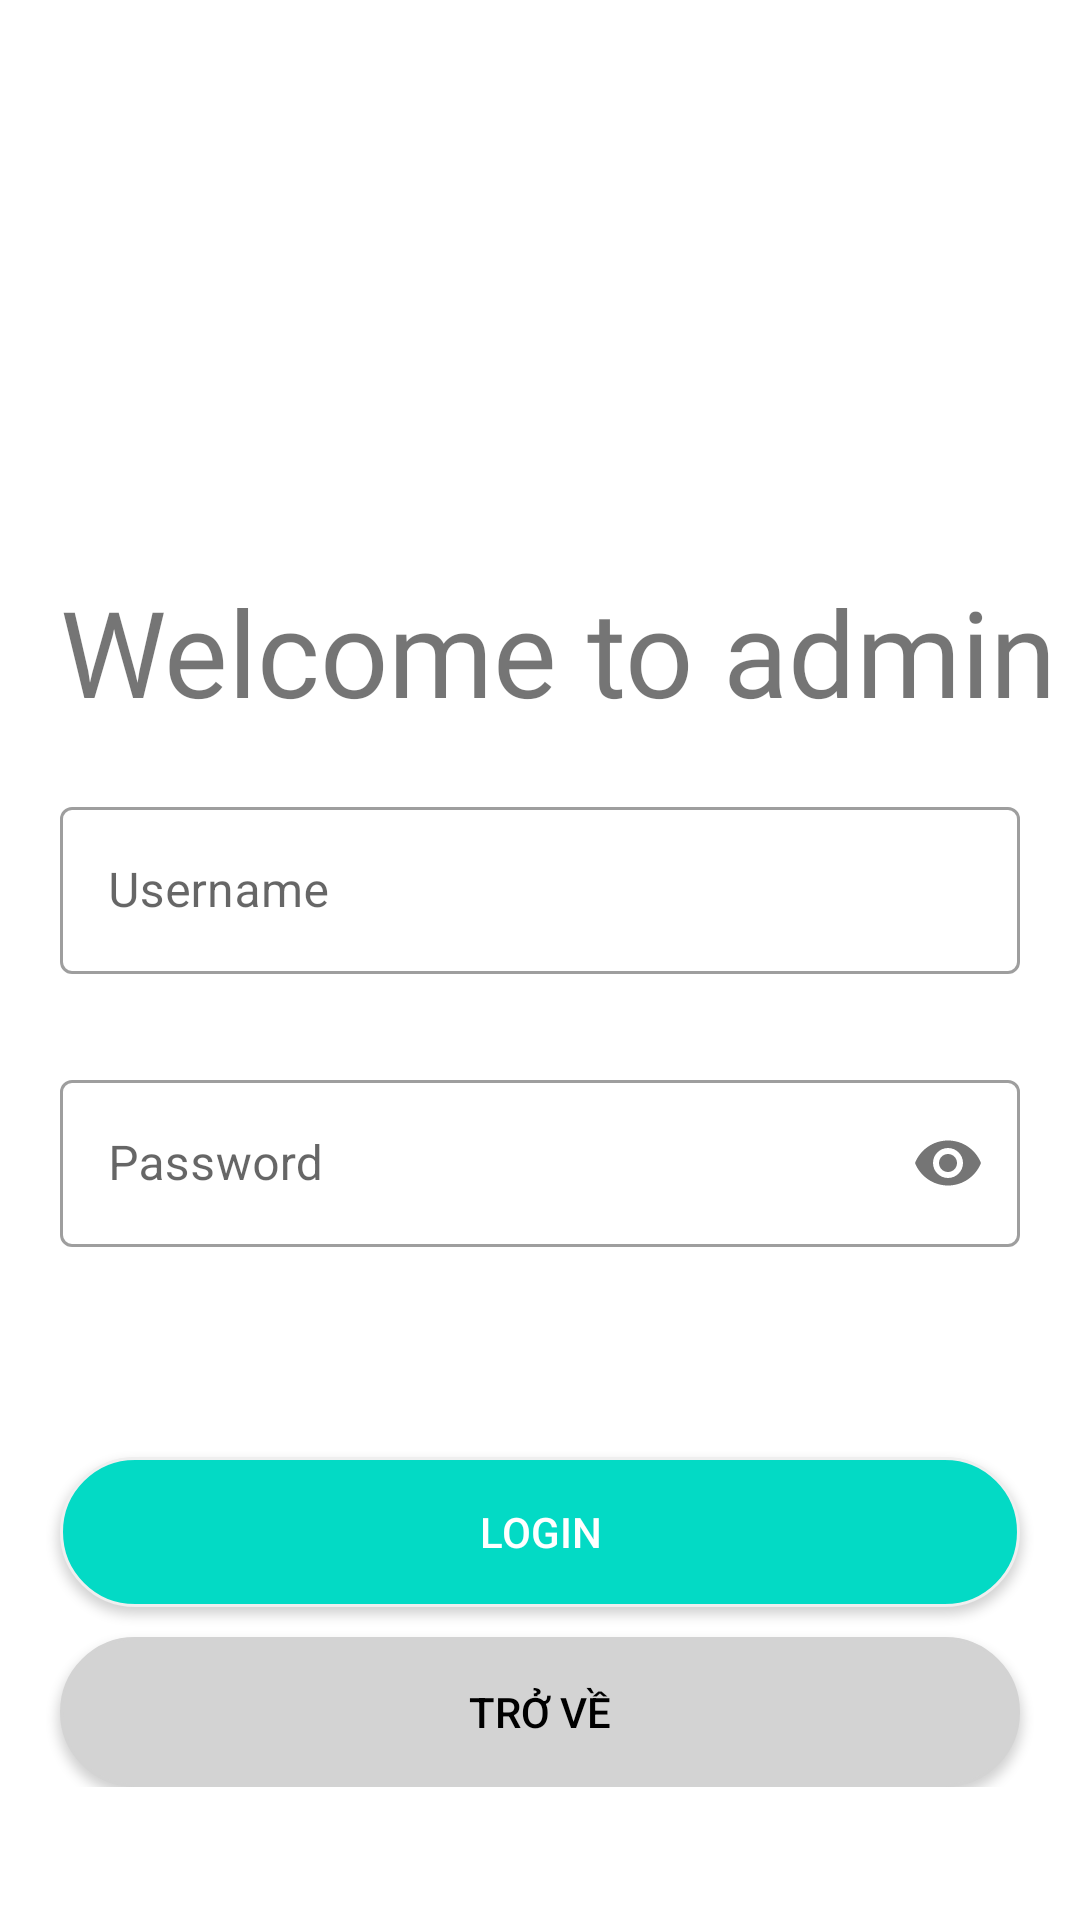

Here is an Android app screen rendered from its layout file. Give the layout XML and the strings, colors and styles it references.
<!-- AndroidManifest.xml: application theme Theme.BookStore_TongLeThang19CT2 -->
<!-- res/layout/activity_login_admin_actitvity.xml -->
<?xml version="1.0" encoding="utf-8"?>
<LinearLayout xmlns:android="http://schemas.android.com/apk/res/android"
    xmlns:tools="http://schemas.android.com/tools"
    android:layout_width="match_parent"
    android:layout_height="match_parent"
    xmlns:app="http://schemas.android.com/apk/res-auto"
    android:orientation="vertical"
    android:background="#fff">
    <ScrollView
        android:layout_width="match_parent"
        android:layout_height="wrap_content"
        android:gravity="center">
            <LinearLayout
                android:orientation="vertical"
                android:layout_width="match_parent"
                android:layout_height="wrap_content">
            <ImageView
                android:layout_width="180dp"
                android:layout_height="180dp"
                android:src="@drawable/admin"
                android:layout_gravity="center"
                android:scaleType="fitXY"
                android:layout_marginTop="20dp"/>

            <TextView
                android:layout_width="wrap_content"
                android:layout_height="wrap_content"
                android:text="Welcome to admin"
                android:textSize="40sp"
                android:layout_marginTop="-10dp"
                android:layout_marginLeft="20dp"
                android:fontFamily="@font/bungee"/>


            <LinearLayout
                android:layout_width="match_parent"
                android:layout_height="wrap_content"
                android:padding="20dp"
                android:orientation="vertical">

                <com.google.android.material.textfield.TextInputLayout
                    android:layout_width="match_parent"
                    android:layout_height="wrap_content"
                    style="@style/Widget.MaterialComponents.TextInputLayout.OutlinedBox">
                    <com.google.android.material.textfield.TextInputEditText
                        android:id="@+id/username"
                        android:layout_width="match_parent"
                        android:layout_height="wrap_content"
                        android:inputType="text"
                        android:hint="Username">

                    </com.google.android.material.textfield.TextInputEditText>
                </com.google.android.material.textfield.TextInputLayout>


                <com.google.android.material.textfield.TextInputLayout
                    android:layout_width="match_parent"
                    android:layout_height="wrap_content"
                    app:passwordToggleEnabled="true"
                    android:layout_marginTop="30dp"
                    style="@style/Widget.MaterialComponents.TextInputLayout.OutlinedBox">
                    <com.google.android.material.textfield.TextInputEditText
                        android:id="@+id/password"
                        android:layout_width="match_parent"
                        android:layout_height="wrap_content"
                        android:inputType="textPassword"
                        android:hint="Password">

                    </com.google.android.material.textfield.TextInputEditText>
                </com.google.android.material.textfield.TextInputLayout>


            </LinearLayout>

            <Button
                android:id="@+id/login"
                android:layout_width="match_parent"
                android:layout_height="50dp"
                android:layout_marginTop="50dp"
                android:layout_marginLeft="20dp"
                android:layout_marginRight="20dp"
                android:text="Login"
                android:background="@drawable/pillbutton"
                app:backgroundTint="@null"
                android:textColor="#fff"/>
            <Button
                android:id="@+id/back"
                android:layout_width="match_parent"
                android:layout_height="50dp"
                android:layout_marginTop="10dp"
                android:layout_marginLeft="20dp"
                android:layout_marginRight="20dp"
                android:text="Trở về"
                android:background="@drawable/pillbutton"
                app:backgroundTint="#D3D3D3"
                android:textColor="#000000"/>
        </LinearLayout>
    </ScrollView>

</LinearLayout>
<!-- resources referenced by this layout -->
<resources>
  <!-- drawable pillbutton (drawable) -->
  <?xml version="1.0" encoding="utf-8"?>
  <shape xmlns:android="http://schemas.android.com/apk/res/android"
      android:dither="true"
      android:shape="rectangle">
  
      <corners android:radius="120dp" />
  
      <solid android:color="@color/teal_200" />
  
      <stroke
          android:width="1dp"
          android:color="#efefef" />
  
  
  </shape>
  <style name="Theme.BookStore_TongLeThang19CT2" parent="Theme.MaterialComponents.DayNight.NoActionBar">
          
          <item name="colorPrimary">@color/purple_500</item>
          <item name="colorPrimaryVariant">@color/purple_700</item>
          <item name="colorOnPrimary">@color/white</item>
          
          <item name="colorSecondary">@color/teal_200</item>
          <item name="colorSecondaryVariant">@color/teal_700</item>
          <item name="colorOnSecondary">@color/black</item>
          
          <item name="android:statusBarColor" tools:targetApi="l">?attr/colorPrimaryVariant</item>
          
      </style>
  <!-- not gathered from this repository: default colours our renderer supplied (Android Studio template values) -->
  <color name="purple_500">#FF6200EE</color>
  <color name="purple_700">#FF3700B3</color>
  <color name="teal_200">#FF03DAC5</color>
  <color name="teal_700">#FF018786</color>
  <color name="black">#FF000000</color>
  <color name="white">#FFFFFFFF</color>
</resources>
